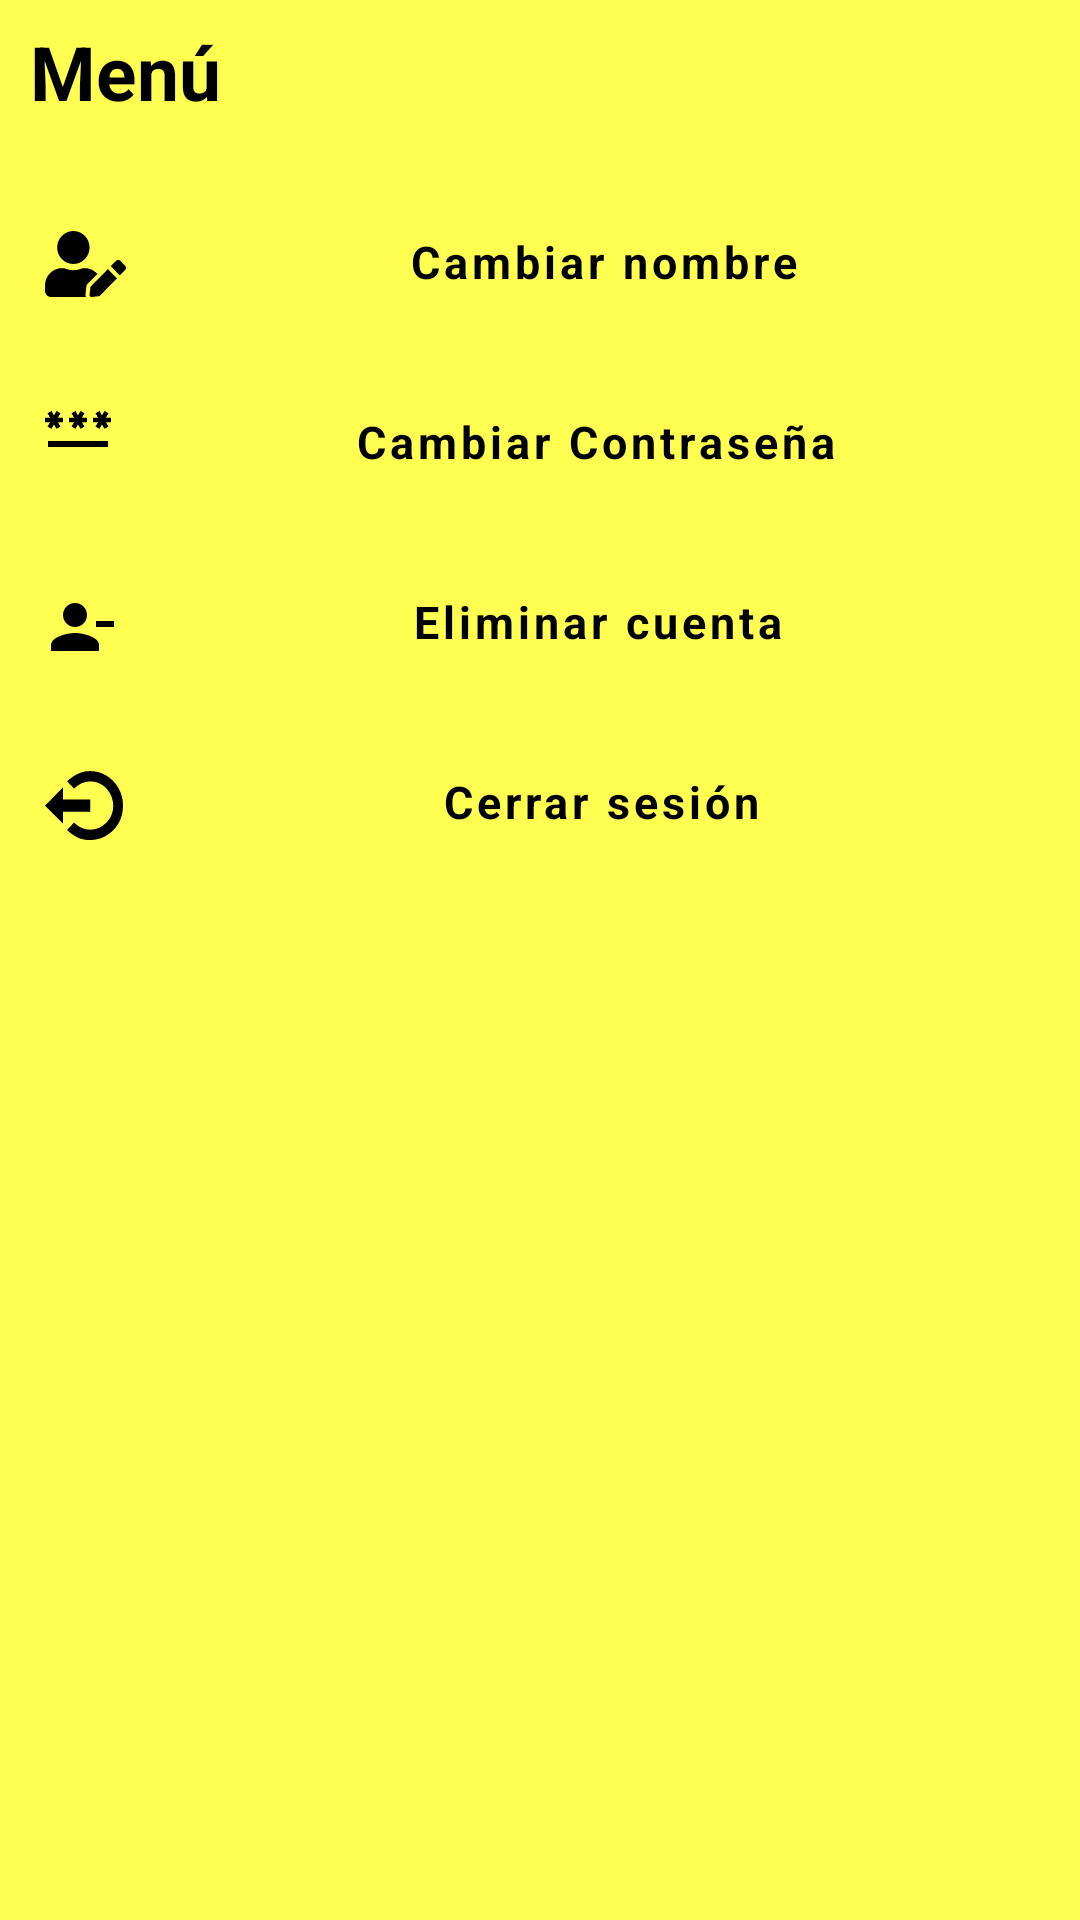

The Android layout XML behind this screen, and the referenced resources:
<!-- AndroidManifest.xml: application theme Theme.OCRApp -->
<!-- res/layout/fragment_main_menu.xml -->
<?xml version="1.0" encoding="utf-8"?>
<ScrollView xmlns:android="http://schemas.android.com/apk/res/android"
    xmlns:app="http://schemas.android.com/apk/res-auto"
    xmlns:tools="http://schemas.android.com/tools"
    android:layout_width="230dp"
    android:layout_height="match_parent"
    android:background="@color/secondaryLightColor"
    tools:context=".view.MainMenu">

    <LinearLayout
        android:layout_width="match_parent"
        android:layout_height="wrap_content"
        android:orientation="vertical"
        tools:ignore="UselessParent">

        <TextView
            style="@style/TextViewStyle"
            android:layout_width="match_parent"
            android:layout_height="60dp"
            android:layout_marginStart="10dp"
            android:layout_marginTop="7dp"
            android:text="@string/menu"
            android:textSize="25dp"
            android:textStyle="bold" />

        <LinearLayout
            android:layout_width="match_parent"
            android:layout_height="60dp"
            android:orientation="horizontal">

            <ImageView
                android:id="@+id/imageEdit"
                android:layout_width="wrap_content"
                android:layout_height="wrap_content"
                android:layout_marginStart="15dp"
                android:layout_marginTop="10dp"
                android:src="@drawable/ic_edit" />

            <com.google.android.material.button.MaterialButton
                android:id="@+id/btnChangeName"
                style="@style/TextButtonStyle"
                android:layout_width="match_parent"
                android:layout_height="wrap_content"
                android:gravity="center_horizontal"
                android:text="@string/change_name"
                android:textSize="15dp"
                android:textStyle="bold"
                app:layout_constraintEnd_toEndOf="parent"
                app:layout_constraintStart_toStartOf="parent" />


        </LinearLayout>

        <LinearLayout
            android:layout_width="match_parent"
            android:layout_height="60dp"
            android:orientation="horizontal">

            <ImageView
                android:id="@+id/imageChangePassword"
                android:layout_width="wrap_content"
                android:layout_height="wrap_content"
                android:layout_marginStart="15dp"
                android:layout_marginTop="10dp"
                android:src="@drawable/ic_changepassword" />

            <com.google.android.material.button.MaterialButton
                android:id="@+id/btnChangePassword"
                style="@style/TextButtonStyle"
                android:layout_width="match_parent"
                android:layout_height="wrap_content"
                android:gravity="center_horizontal"
                android:text="@string/change_pass"
                android:textSize="15dp"
                android:textStyle="bold"
                app:layout_constraintEnd_toEndOf="parent"
                app:layout_constraintStart_toStartOf="parent" />


        </LinearLayout>


        <LinearLayout
            android:layout_width="match_parent"
            android:layout_height="60dp"
            android:orientation="horizontal">

            <ImageView
                android:id="@+id/imageRemoveAccount"
                android:layout_width="wrap_content"
                android:layout_height="wrap_content"
                android:layout_marginStart="15dp"
                android:layout_marginTop="10dp"
                android:src="@drawable/ic_remove" />

            <com.google.android.material.button.MaterialButton
                android:id="@+id/btnRemoveAccount"
                style="@style/TextButtonStyle"
                android:layout_width="match_parent"
                android:layout_height="wrap_content"
                android:gravity="center_horizontal"
                android:text="@string/remove_account"
                android:textSize="15dp"
                android:textStyle="bold"
                app:layout_constraintEnd_toEndOf="parent"
                app:layout_constraintStart_toStartOf="parent" />


        </LinearLayout>


        <LinearLayout
            android:layout_width="match_parent"
            android:layout_height="60dp"
            android:orientation="horizontal">

            <ImageView
                android:id="@+id/imageLogout"
                android:layout_width="wrap_content"
                android:layout_height="wrap_content"
                android:layout_marginStart="15dp"
                android:layout_marginTop="10dp"
                android:src="@drawable/ic_logout" />

            <com.google.android.material.button.MaterialButton
                android:id="@+id/btnLogout"
                style="@style/TextButtonStyle"
                android:layout_width="match_parent"
                android:layout_height="wrap_content"
                android:gravity="center_horizontal"
                android:text="@string/logout"
                android:textSize="15dp"
                android:textStyle="bold"
                app:layout_constraintEnd_toEndOf="parent"
                app:layout_constraintStart_toStartOf="parent" />


        </LinearLayout>


    </LinearLayout>

</ScrollView>
<!-- resources referenced by this layout -->
<resources>
  <color name="secondaryLightColor">#ffff52</color>
  <!-- drawable ic_changepassword (drawable) -->
  <vector xmlns:android="http://schemas.android.com/apk/res/android"
      android:width="22dp"
      android:height="12dp"
      android:viewportWidth="22"
      android:viewportHeight="12">
      <path
          android:fillColor="#000000"
          android:pathData="M1,10H21V12H1V10ZM2.15,5.95L3,4.47L3.85,5.95L5.15,5.2L4.3,3.72H6V2.22H4.3L5.15,0.75L3.85,0L3,1.47L2.15,0L0.85,0.75L1.7,2.22H0V3.72H1.7L0.85,5.2L2.15,5.95ZM8.85,5.2L10.15,5.95L11,4.47L11.85,5.95L13.15,5.2L12.3,3.72H14V2.22H12.3L13.15,0.75L11.85,0L11,1.47L10.15,0L8.85,0.75L9.7,2.22H8V3.72H9.7L8.85,5.2ZM22,2.22H20.3L21.15,0.75L19.85,0L19,1.47L18.15,0L16.85,0.75L17.7,2.22H16V3.72H17.7L16.85,5.2L18.15,5.95L19,4.47L19.85,5.95L21.15,5.2L20.3,3.72H22V2.22Z" />
  </vector>
  <!-- drawable ic_remove (drawable) -->
  <vector xmlns:android="http://schemas.android.com/apk/res/android"
      android:width="24dp"
      android:height="24dp"
      android:tint="#000"
      android:viewportWidth="24"
      android:viewportHeight="24">
      <path
          android:fillColor="@android:color/white"
          android:pathData="M14,8c0,-2.21 -1.79,-4 -4,-4S6,5.79 6,8s1.79,4 4,4S14,10.21 14,8zM17,10v2h6v-2H17zM2,18v2h16v-2c0,-2.66 -5.33,-4 -8,-4S2,15.34 2,18z" />
  </vector>
  <string name="change_name">Cambiar nombre</string>
  <string name="change_pass">Cambiar Contraseña</string>
  <string name="logout">Cerrar sesión</string>
  <string name="menu">Menú</string>
  <string name="remove_account">Eliminar cuenta</string>
  <style name="TextButtonStyle" parent="Widget.MaterialComponents.Button.TextButton">
  
          <item name="fontFamily">@font/quicksand</item>
          <item name="android:textColor">@color/secondaryTextColor</item>
          <item name="textAllCaps">false</item>
  
      </style>
  <style name="TextViewStyle" parent="Widget.AppCompat.TextView">
  
          <item name="fontFamily">@font/quicksand</item>
          <item name="android:textColor">@color/secondaryTextColor</item>
  
      </style>
  <style name="Theme.OCRApp" parent="Theme.MaterialComponents.DayNight.NoActionBar.Bridge">
          
          <item name="colorPrimary">@color/secondaryColor</item>
          <item name="colorPrimaryVariant">@color/primaryLightColor</item>
          <item name="colorOnPrimary">@color/secondaryTextColor</item>
          
          <item name="colorSecondary">@color/primaryColor</item>
          <item name="colorSecondaryVariant">@color/primaryLightColor</item>
          <item name="colorOnSecondary">@color/primaryTextColor</item>
          
          <item name="android:statusBarColor" tools:targetApi="l">?attr/colorPrimaryVariant</item>
          
          <item name="bottomNavigationStyle">@style/Widget.App.BottomNavigationView</item>
      </style>
  <color name="secondaryTextColor">#000000</color>
  <color name="secondaryColor">#ffd600</color>
  <color name="primaryLightColor">#6d6d6d</color>
  <color name="primaryColor">#424242</color>
  <color name="primaryTextColor">#f9f9f9</color>
  <style name="Widget.App.BottomNavigationView" parent="Widget.MaterialComponents.BottomNavigationView.PrimarySurface">
          <item name="materialThemeOverlay">@style/ThemeOverlay.App.BottomNavigationView</item>
      </style>
  <style name="ThemeOverlay.App.BottomNavigationView" parent="">
          <item name="colorPrimary">@color/secondaryColor</item>
          <item name="colorOnPrimary">@color/secondaryTextColor</item>
      </style>
</resources>
